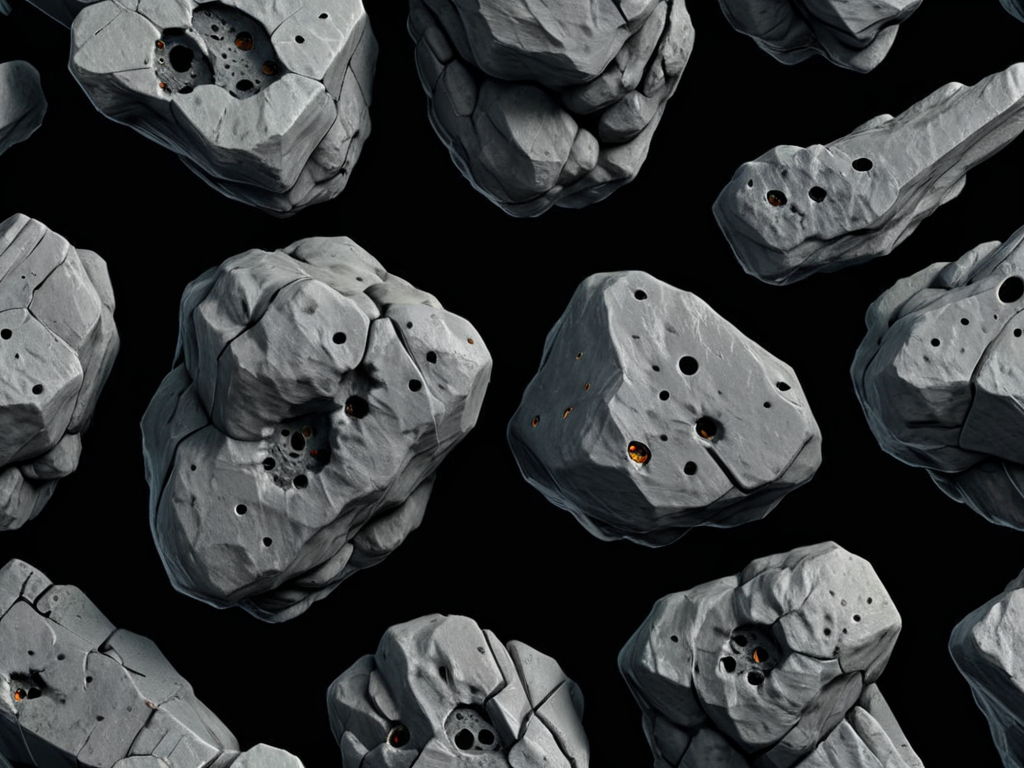
Generation parameters embedded in this image by AUTOMATIC1111 Stable Diffusion web UI or a fork of it (Forge, ...) (PNG 'parameters' text chunk):
Generate a high-quality top-down 2D transparent sprites for a space shooter game. Create 128x128 pixel sprites viewed from directly above with photorealistic detail and modern digital art style. Include these space environment elements isolated on black backgrounds:

Rocky asteroid sprites viewed from above showing crater impacts, mineral veins, and surface texture details.

Use a sci-fi aesthetic optimized for overhead gameplay perspective.
Negative prompt: planet, lens flare, galaxy, milky way, bright
Steps: 20, Sampler: DPM++ 2M, Schedule type: Karras, CFG scale: 7, Seed: 1669061393, Face restoration: CodeFormer, Size: 1024x768, Model hash: 00a14cdeaa, Model: starlightXLAnimated_v3, Version: v1.10.1